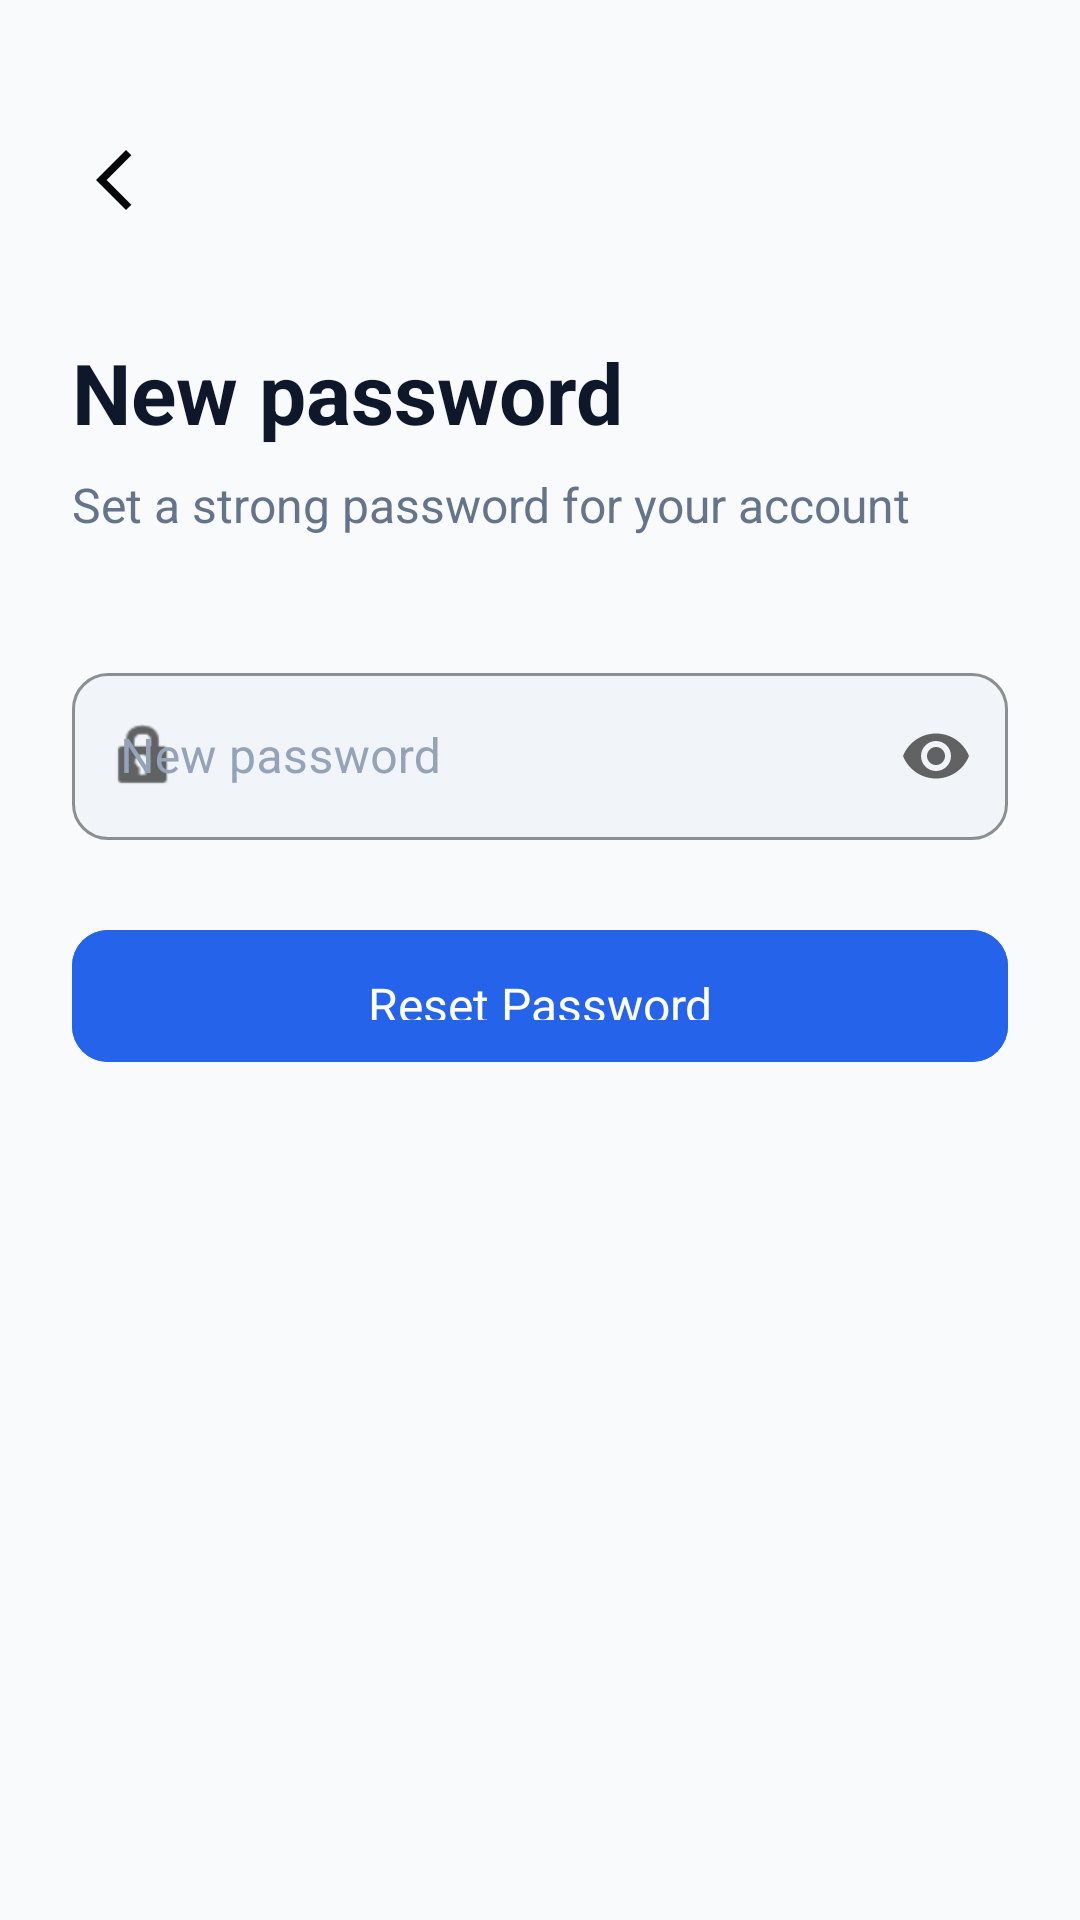

Reconstruct the res/layout file that produces this screen, plus the resources it refers to.
<!-- AndroidManifest.xml: application theme Theme.HomeSweetHome -->
<!-- res/layout/activity_reset_password.xml -->
<?xml version="1.0" encoding="utf-8"?>
<androidx.constraintlayout.widget.ConstraintLayout
    xmlns:android="http://schemas.android.com/apk/res/android"
    xmlns:app="http://schemas.android.com/apk/res-auto"
    android:layout_width="match_parent"
    android:layout_height="match_parent"
    android:background="@color/background"
    android:padding="24dp">

    <ImageButton
        android:id="@+id/btn_back"
        android:layout_width="40dp"
        android:layout_height="40dp"
        android:src="@drawable/arrow_back"
        android:background="?attr/selectableItemBackgroundBorderless"
        android:contentDescription="Back"
        app:layout_constraintStart_toStartOf="parent"
        app:layout_constraintTop_toTopOf="parent"
        android:layout_marginTop="16dp"/>

    <TextView
        android:id="@+id/tv_title"
        android:layout_width="0dp"
        android:layout_height="wrap_content"
        android:text="@string/reset_title"
        android:textColor="@color/text_primary"
        android:textSize="28sp"
        android:textStyle="bold"
        android:layout_marginTop="32dp"
        app:layout_constraintEnd_toEndOf="parent"
        app:layout_constraintStart_toStartOf="parent"
        app:layout_constraintTop_toBottomOf="@id/btn_back"/>

    <TextView
        android:id="@+id/tv_subtitle"
        android:layout_width="0dp"
        android:layout_height="wrap_content"
        android:text="@string/reset_subtitle"
        android:textColor="@color/text_secondary"
        android:textSize="16sp"
        android:layout_marginTop="8dp"
        app:layout_constraintEnd_toEndOf="parent"
        app:layout_constraintStart_toStartOf="parent"
        app:layout_constraintTop_toBottomOf="@id/tv_title"/>

    <com.google.android.material.textfield.TextInputLayout
        android:id="@+id/til_new_password"
        style="@style/Widget.HomeSweetHome.TextInputLayout"
        android:layout_width="0dp"
        android:layout_height="wrap_content"
        android:hint="@string/new_password_hint"
        android:layout_marginTop="40dp"
        app:startIconDrawable="@android:drawable/ic_lock_idle_lock"
        app:endIconMode="password_toggle"
        app:layout_constraintEnd_toEndOf="parent"
        app:layout_constraintStart_toStartOf="parent"
        app:layout_constraintTop_toBottomOf="@id/tv_subtitle">

        <com.google.android.material.textfield.TextInputEditText
            android:id="@+id/et_new_password"
            android:layout_width="match_parent"
            android:layout_height="wrap_content"
            android:inputType="textPassword"
            android:imeOptions="actionNext"
            android:singleLine="true"/>
    </com.google.android.material.textfield.TextInputLayout>



    <com.google.android.material.button.MaterialButton
        android:id="@+id/btn_reset"
        style="@style/Widget.HomeSweetHome.Button.Primary"
        android:layout_width="0dp"
        android:layout_height="56dp"
        android:text="@string/btn_reset"
        android:layout_marginTop="24dp"
        app:layout_constraintEnd_toEndOf="parent"
        app:layout_constraintStart_toStartOf="parent"
        app:layout_constraintTop_toBottomOf="@id/til_new_password"/>

    <ProgressBar
        android:id="@+id/progress_bar"
        android:layout_width="wrap_content"
        android:layout_height="wrap_content"
        android:visibility="gone"
        android:layout_marginTop="8dp"
        app:layout_constraintEnd_toEndOf="parent"
        app:layout_constraintStart_toStartOf="parent"
        app:layout_constraintTop_toBottomOf="@id/btn_reset"/>

</androidx.constraintlayout.widget.ConstraintLayout>
<!-- resources referenced by this layout -->
<resources>
  <color name="background">#F8FAFC</color>
  <color name="text_primary">#0F172A</color>
  <color name="text_secondary">#64748B</color>
  <!-- drawable arrow_back (drawable) -->
  <vector xmlns:android="http://schemas.android.com/apk/res/android"
      android:width="24dp"
      android:height="24dp"
      android:viewportWidth="960"
      android:viewportHeight="960">
    <path
        android:pathData="M400,880 L0,480l400,-400 71,71 -329,329 329,329 -71,71Z"
        android:fillColor="#070707"/>
  </vector>
  <string name="btn_reset">Reset Password</string>
  <string name="new_password_hint">New password</string>
  <string name="reset_subtitle">Set a strong password for your account</string>
  <string name="reset_title">New password</string>
  <style name="Widget.HomeSweetHome.Button.Primary" parent="Widget.MaterialComponents.Button">
          <item name="android:backgroundTint">@color/primary</item>
          <item name="android:textColor">@color/white</item>
          <item name="android:textSize">16sp</item>
          <item name="android:textAllCaps">false</item>
          <item name="android:letterSpacing">0</item>
          <item name="cornerRadius">12dp</item>
          <item name="android:paddingTop">14dp</item>
          <item name="android:paddingBottom">14dp</item>
          <item name="android:elevation">0dp</item>
          <item name="android:stateListAnimator">@null</item>
      </style>
  <style name="Widget.HomeSweetHome.TextInputLayout" parent="Widget.MaterialComponents.TextInputLayout.OutlinedBox">
          <item name="boxBackgroundColor">@color/input_bg</item>
          <item name="boxStrokeColor">@color/divider</item>
          <item name="boxStrokeWidth">1dp</item>
          <item name="boxStrokeWidthFocused">2dp</item>
          <item name="boxCornerRadiusTopStart">12dp</item>
          <item name="boxCornerRadiusTopEnd">12dp</item>
          <item name="boxCornerRadiusBottomStart">12dp</item>
          <item name="boxCornerRadiusBottomEnd">12dp</item>
          <item name="hintTextColor">@color/text_secondary</item>
          <item name="android:textColorHint">@color/text_hint</item>
      </style>
  <style name="Theme.HomeSweetHome" parent="Theme.MaterialComponents.Light.NoActionBar">
          <item name="colorPrimary">@color/primary</item>
          <item name="colorPrimaryDark">@color/primary_dark</item>
          <item name="colorAccent">@color/accent</item>
          <item name="android:windowBackground">@color/background</item>
          <item name="android:statusBarColor">@color/background</item>
          <item name="android:windowLightStatusBar">true</item>
          <item name="android:fontFamily">sans-serif</item>
      </style>
  <color name="primary">#2563EB</color>
  <color name="white">#FFFFFF</color>
  <color name="input_bg">#F1F5F9</color>
  <color name="divider">#E2E8F0</color>
  <color name="text_hint">#94A3B8</color>
  <color name="primary_dark">#1D4ED8</color>
  <color name="accent">#10B981</color>
</resources>
